Photos from the image-classification dataset "data" in the GitHub repository odeiii/LEMed-Medical-Image-Fusion. Its 2 classes are: MRI scan, PET scan.

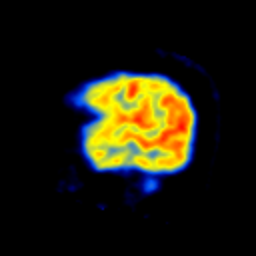
Label: PET scan

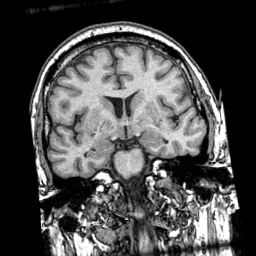
Label: MRI scan

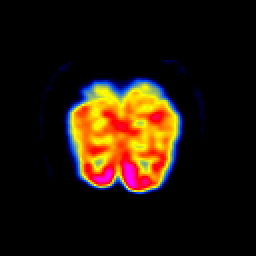
Label: PET scan

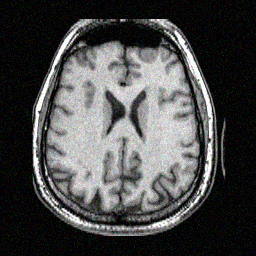
Label: MRI scan

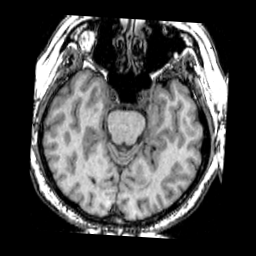
Label: MRI scan

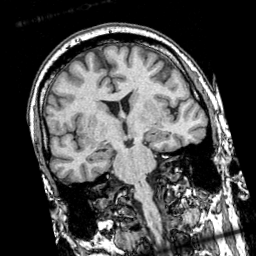
Label: MRI scan
